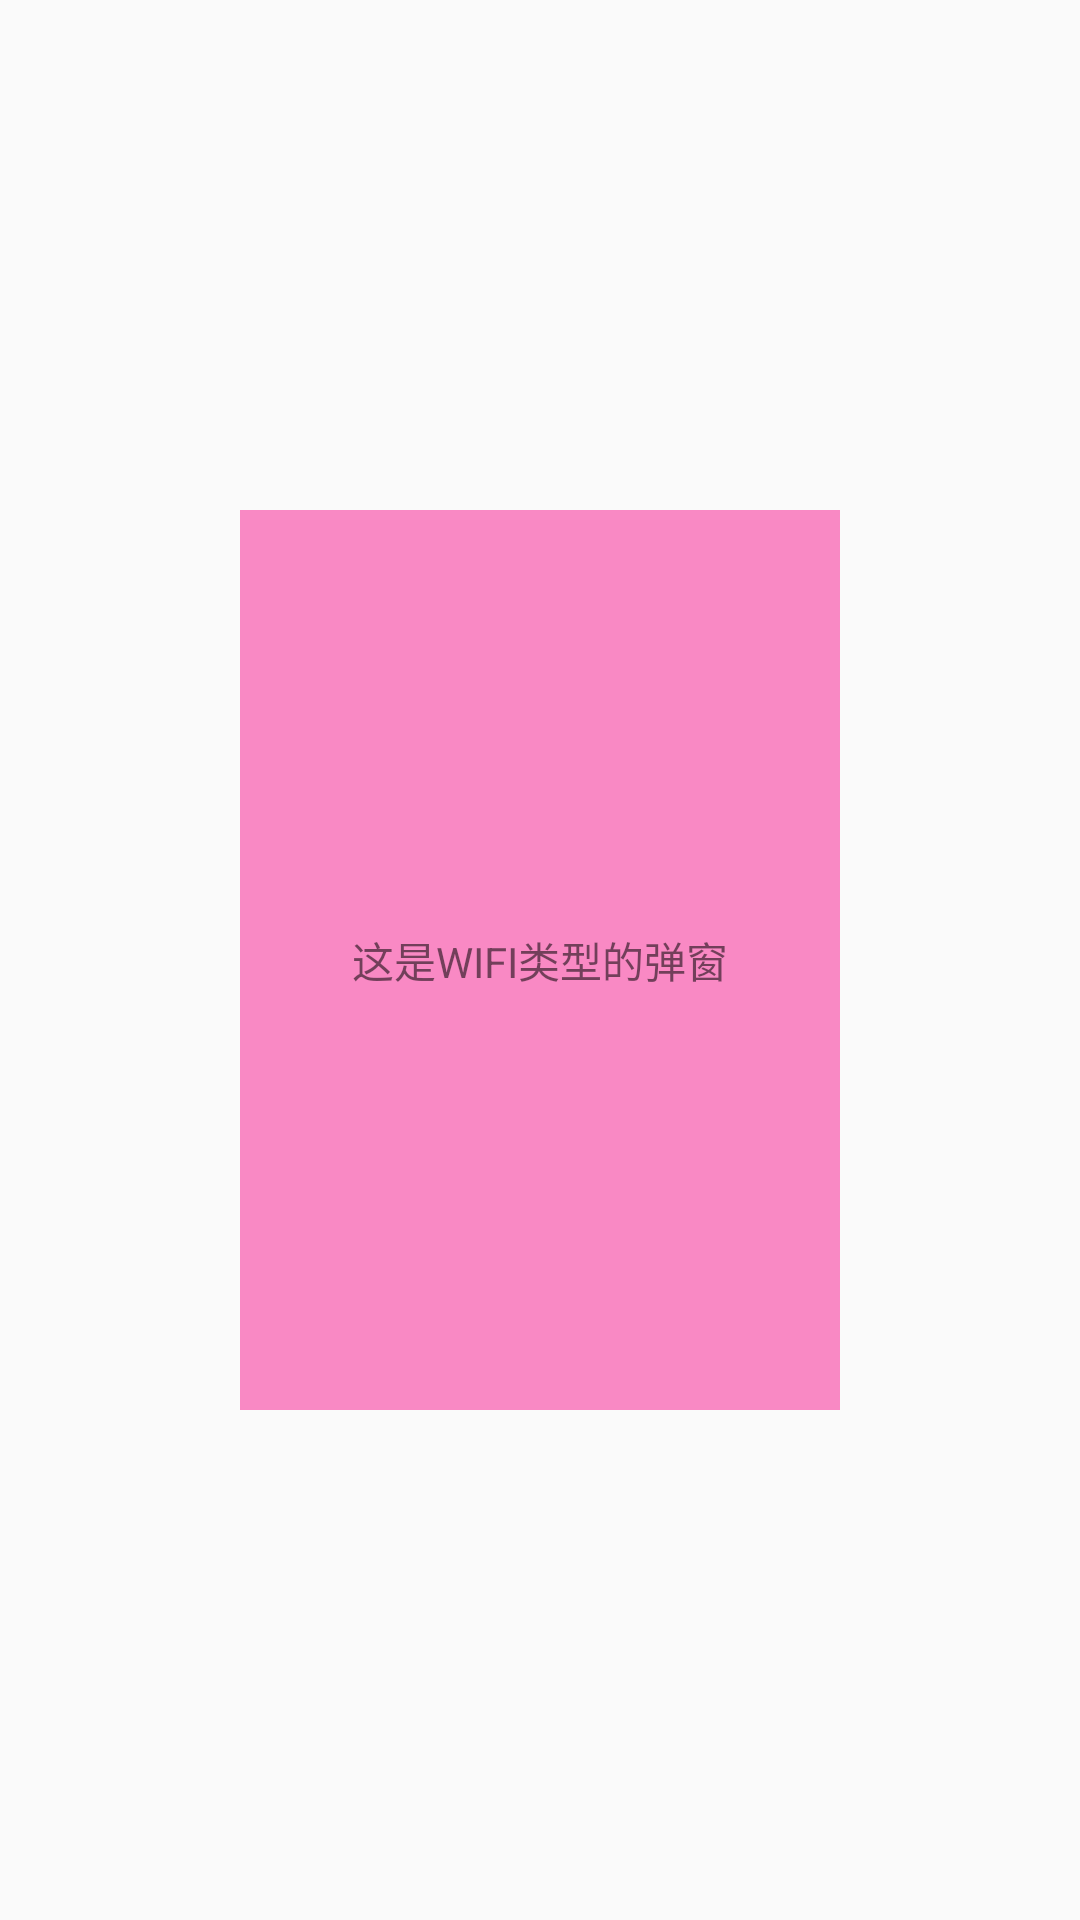

Here is an Android app screen rendered from its layout file. Give the layout XML and the strings, colors and styles it references.
<!-- AndroidManifest.xml: application theme AppTheme -->
<!-- res/layout/dialog_network.xml -->
<?xml version="1.0" encoding="utf-8"?>
<RelativeLayout xmlns:android="http://schemas.android.com/apk/res/android"
                android:layout_width="match_parent"
                android:layout_height="match_parent">

    <RelativeLayout
        android:layout_width="200dp"
        android:layout_height="300dp"
        android:layout_centerInParent="true"
        android:background="#f989c4">

        <TextView
            android:layout_width="match_parent"
            android:layout_height="match_parent"
            android:gravity="center"
            android:text="这是WIFI类型的弹窗"/>

    </RelativeLayout>

</RelativeLayout>
<!-- resources referenced by this layout -->
<resources>
  <style name="AppTheme" parent="Theme.AppCompat.Light.DarkActionBar">
          
          <item name="colorPrimary">@color/colorPrimary</item>
          <item name="colorPrimaryDark">@color/colorPrimaryDark</item>
          <item name="colorAccent">@color/colorAccent</item>
      </style>
  <!-- not gathered from this repository: default colours our renderer supplied (Android Studio template values) -->
  <color name="colorPrimary">#FF6200EE</color>
  <color name="colorPrimaryDark">#FF3700B3</color>
  <color name="colorAccent">#FF03DAC5</color>
</resources>
